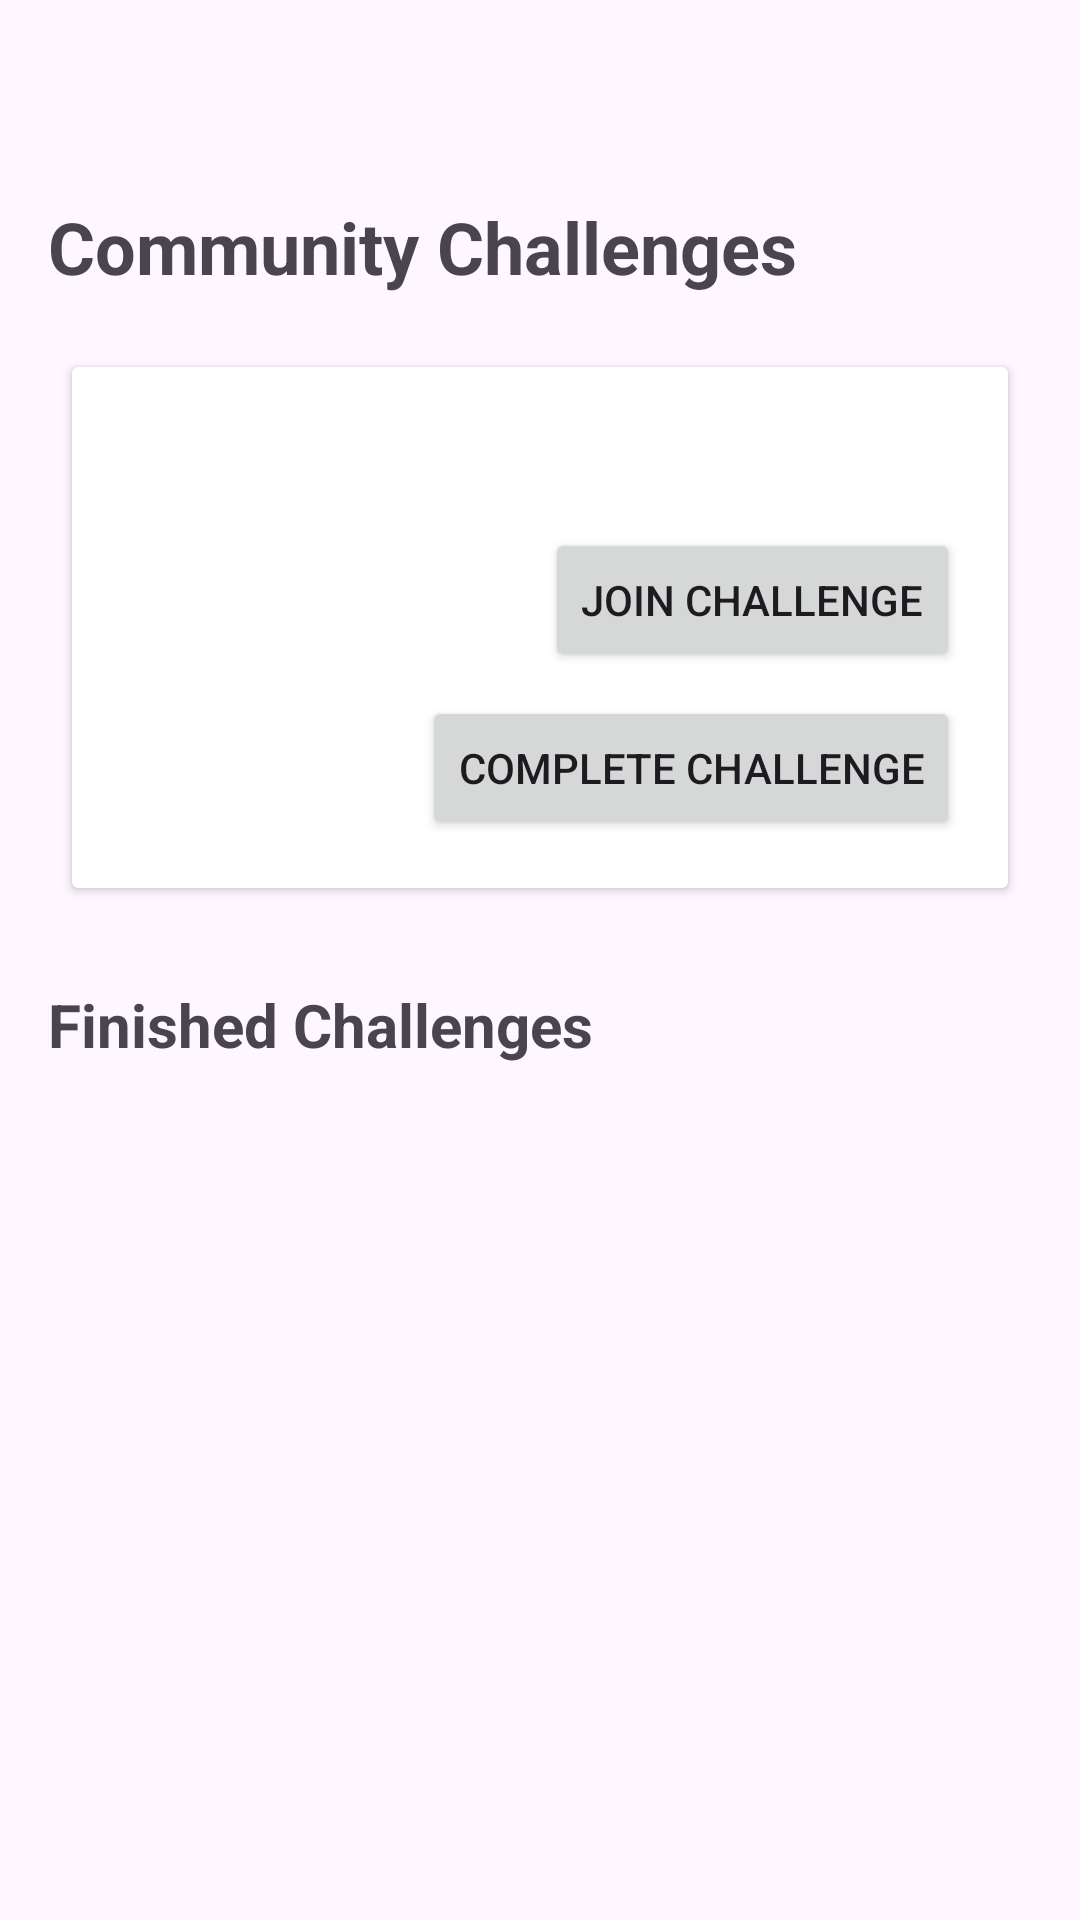

Write the Android layout XML for this screen, with the resource values it uses.
<!-- AndroidManifest.xml: application theme Theme.EcoTrack -->
<!-- res/layout/activity_community_challenges.xml -->
<LinearLayout xmlns:android="http://schemas.android.com/apk/res/android"
    xmlns:tools="http://schemas.android.com/tools"
    android:layout_width="match_parent"
    android:layout_height="match_parent"
    android:orientation="vertical"
    android:padding="16dp"
    android:background="@drawable/background">

    <TextView
        android:layout_width="wrap_content"
        android:layout_height="wrap_content"
        android:layout_marginTop="50dp"
        android:text="Community Challenges"
        android:textSize="24sp"
        android:textStyle="bold"
        android:layout_marginBottom="16dp"/>

    <androidx.cardview.widget.CardView
        android:layout_width="match_parent"
        android:layout_height="wrap_content"
        android:layout_margin="8dp">

        <LinearLayout
            android:layout_width="match_parent"
            android:layout_height="wrap_content"
            android:orientation="vertical"
            android:padding="16dp">

            <TextView
                android:id="@+id/challengesTextView"
                android:layout_width="match_parent"
                android:layout_height="wrap_content"
                android:textSize="16sp"
                tools:text="Challenge description goes here"/>

            <Button
                android:id="@+id/joinChallengeButton"
                android:layout_width="wrap_content"
                android:layout_height="wrap_content"
                android:layout_gravity="end"
                android:layout_marginTop="16dp"
                android:text="Join Challenge"/>

            <Button
                android:id="@+id/completeChallengeButton"
                android:layout_width="wrap_content"
                android:layout_height="wrap_content"
                android:layout_gravity="end"
                android:layout_marginTop="8dp"
                android:text="Complete Challenge"/>
        </LinearLayout>
    </androidx.cardview.widget.CardView>

    <TextView
        android:layout_width="wrap_content"
        android:layout_height="wrap_content"
        android:text="Finished Challenges"
        android:textSize="20sp"
        android:textStyle="bold"
        android:layout_marginTop="24dp"
        android:layout_marginBottom="8dp"/>

    <androidx.recyclerview.widget.RecyclerView
        android:id="@+id/finishedChallengesRecyclerView"
        android:layout_width="match_parent"
        android:layout_height="0dp"
        android:layout_weight="1"/>

</LinearLayout>
<!-- resources referenced by this layout -->
<resources>
  <style name="Theme.EcoTrack" parent="Base.Theme.EcoTrack" />
  <style name="Base.Theme.EcoTrack" parent="Theme.Material3.DayNight.NoActionBar">
          
          
      </style>
</resources>
